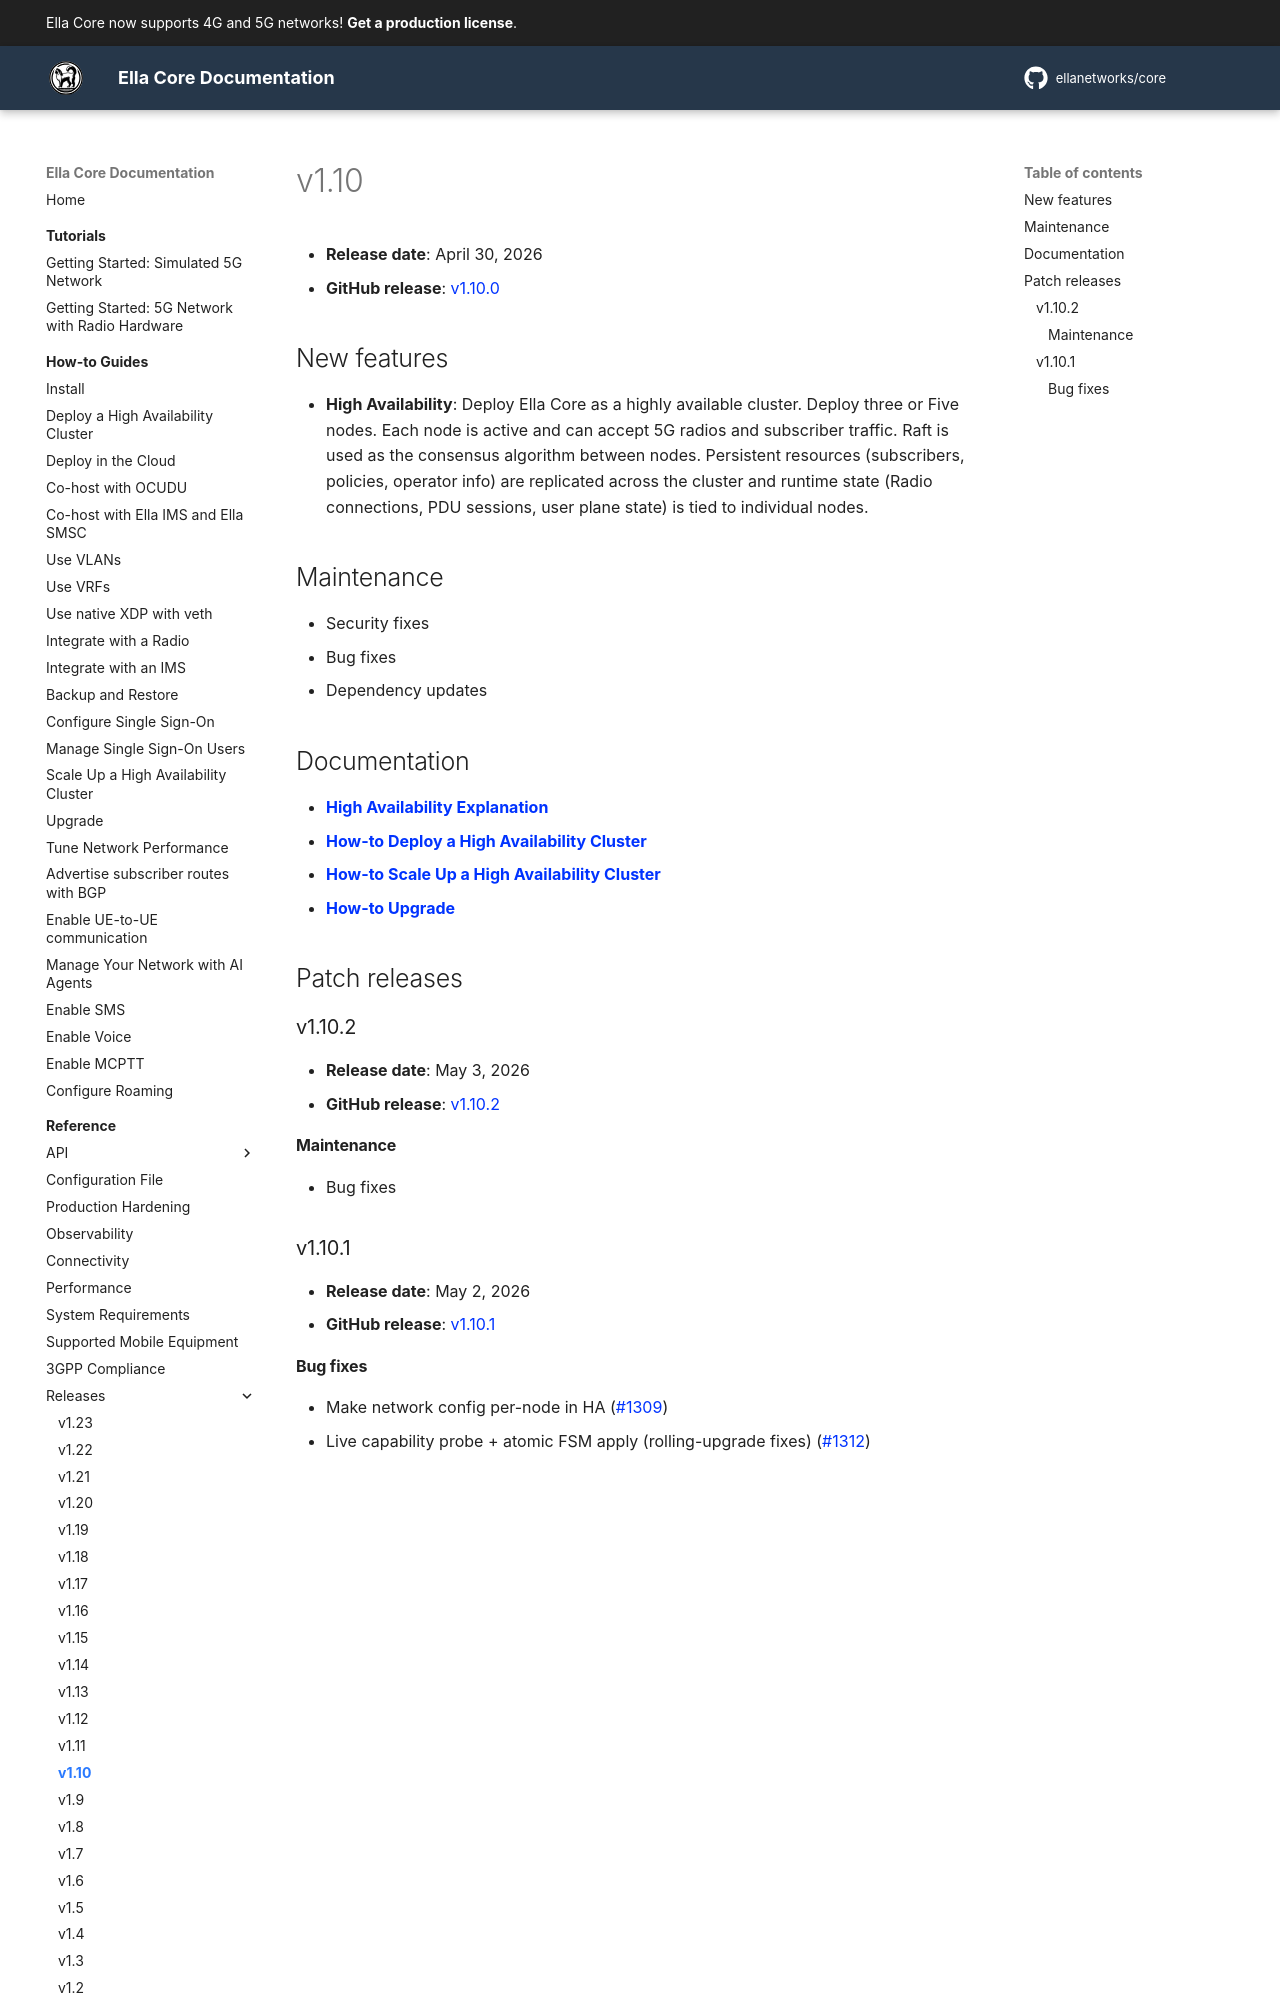

repository: ellanetworks/core · page: reference/releases/v1.10/index.html · generator: mkdocs

---
description: Release notes for Ella Core v1.10.
---

# v1.10

- **Release date**: April 30, 2026
- **GitHub release**: [v1.10.0](https://github.com/ellanetworks/core/releases/tag/v1.10.0)

## New features

- **High Availability**: Deploy Ella Core as a highly available cluster. Deploy three or Five nodes. Each node is active and can accept 5G radios and subscriber traffic. Raft is used as the consensus algorithm between nodes. Persistent resources (subscribers, policies, operator info) are replicated across the cluster and runtime state (Radio connections, PDU sessions, user plane state) is tied to individual nodes.

## Maintenance

- Security fixes
- Bug fixes
- Dependency updates

## Documentation

- **[High Availability Explanation](../../explanation/high_availability.md)**
- **[How-to Deploy a High Availability Cluster](../../how_to/deploy_ha_cluster.md)**
- **[How-to Scale Up a High Availability Cluster](../../how_to/scale_up_ha_cluster.md)**
- **[How-to Upgrade](../../how_to/upgrade.md)**

## Patch releases

### v1.10.2

- **Release date**: May 3, 2026
- **GitHub release**: [v1.10.2](https://github.com/ellanetworks/core/releases/tag/v1.10.2)
